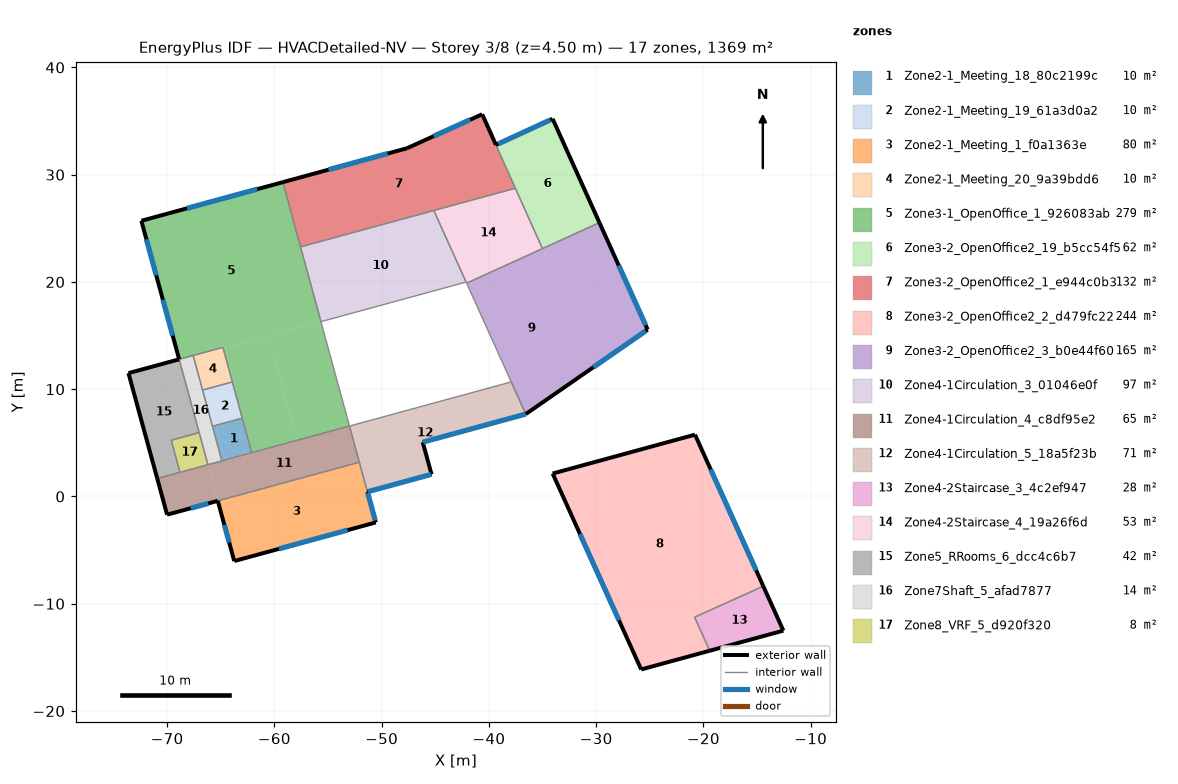
=== STOREY PLAN SPEC (per zone: floor XY polygon, exterior-wall plan segments, windows/doors) ===
zone 1: Zone2-1_Meeting_18_80c2199c  (9.6 m²)
  floor: (-62.99, 7.30) (-62.11, 4.08) (-64.55, 3.41) (-65.44, 6.63)
  floor: (-65.44, 6.63) (-64.55, 3.41) (-64.89, 3.32) (-65.77, 6.54)
  interior walls: 4
zone 2: Zone2-1_Meeting_19_61a3d0a2  (10.1 m²)
  floor: (-63.91, 10.68) (-63.78, 10.18) (-66.56, 9.42) (-66.69, 9.92)
  floor: (-63.78, 10.18) (-62.99, 7.30) (-65.44, 6.63) (-66.22, 9.51)
  floor: (-66.22, 9.51) (-65.44, 6.63) (-65.77, 6.54) (-66.56, 9.42)
  interior walls: 4
zone 3: Zone2-1_Meeting_1_f0a1363e  (79.6 m²)
  floor: (-52.08, 3.19) (-50.55, -2.42) (-63.74, -6.02) (-65.27, -0.41)
  exterior wall: (-63.74, -6.02) – (-50.55, -2.42)  [13.7 m]
    window: (-59.58, -4.89) – (-53.17, -3.14)  [18.6 m²]
  exterior wall: (-50.55, -2.42) – (-51.32, 0.43)  [3.0 m]
    window: (-50.60, -2.23) – (-51.30, 0.34)  [7.7 m²]
  exterior wall: (-65.27, -0.41) – (-63.74, -6.02)  [5.8 m]
    window: (-64.66, -2.65) – (-64.21, -4.29)  [4.8 m²]
  interior walls: 2
zone 4: Zone2-1_Meeting_20_9a39bdd6  (9.6 m²)
  floor: (-64.77, 13.81) (-63.91, 10.68) (-66.69, 9.92) (-67.55, 13.05)
  floor: (-64.79, 13.90) (-64.77, 13.81) (-67.55, 13.05) (-67.57, 13.14)
  interior walls: 4
zone 5: Zone3-1_OpenOffice_1_926083ab  (279.3 m²)
  floor: (-64.57, 13.86) (-63.58, 10.23) (-63.78, 10.18) (-64.77, 13.81)
  floor: (-55.66, 16.30) (-53.00, 6.56) (-57.88, 5.23) (-60.54, 14.96)
  floor: (-60.54, 14.96) (-57.88, 5.23) (-62.11, 4.08) (-63.78, 10.18) (-63.58, 10.23) (-64.57, 13.86)
  floor: (-59.21, 29.30) (-55.66, 16.30) (-64.77, 13.81) (-64.79, 13.90) (-68.87, 12.79) (-72.40, 25.70)
  exterior wall: (-72.40, 25.70) – (-68.87, 12.79)  [13.4 m]
    window: (-70.39, 18.34) – (-69.48, 14.99)  [9.7 m²]
    window: (-71.93, 23.97) – (-71.01, 20.62)  [9.7 m²]
  exterior wall: (-59.21, 29.30) – (-72.40, 25.70)  [13.7 m]
    window: (-61.59, 28.65) – (-68.14, 26.86)  [19.0 m²]
  interior walls: 9
zone 6: Zone3-2_OpenOffice2_19_b5cc54f5  (61.8 m²)
  floor: (-34.06, 35.20) (-29.70, 25.53) (-35.01, 23.11) (-39.34, 32.77)
  exterior wall: (-34.06, 35.20) – (-39.34, 32.77)  [5.8 m]
    window: (-34.27, 35.10) – (-39.12, 32.87)  [16.0 m²]
  exterior wall: (-29.70, 25.53) – (-34.06, 35.20)  [10.6 m]
  interior walls: 3
zone 7: Zone3-2_OpenOffice2_1_e944c0b3  (131.6 m²)
  floor: (-40.62, 35.63) (-37.53, 28.73) (-57.56, 23.27) (-59.21, 29.30) (-47.65, 32.46)
  exterior wall: (-47.65, 32.46) – (-59.21, 29.30)  [12.0 m]
    window: (-49.44, 31.97) – (-54.95, 30.46)  [16.0 m²]
  exterior wall: (-40.62, 35.63) – (-47.65, 32.46)  [7.7 m]
    window: (-41.74, 35.13) – (-45.15, 33.59)  [10.5 m²]
  exterior wall: (-39.34, 32.77) – (-40.62, 35.63)  [3.1 m]
  interior walls: 4
zone 8: Zone3-2_OpenOffice2_2_d479fc22  (244.1 m²)
  floor: (-20.78, 5.76) (-14.42, -8.37) (-20.82, -11.25) (-19.41, -14.38) (-25.80, -16.13) (-34.06, 2.14)
  exterior wall: (-20.78, 5.76) – (-34.06, 2.14)  [13.8 m]
  exterior wall: (-14.42, -8.37) – (-20.78, 5.76)  [15.5 m]
    window: (-15.08, -6.89) – (-19.32, 2.52)  [28.9 m²]
  exterior wall: (-25.80, -16.13) – (-19.41, -14.38)  [6.6 m]
  exterior wall: (-34.06, 2.14) – (-25.80, -16.13)  [20.0 m]
    window: (-31.51, -3.50) – (-27.87, -11.55)  [24.7 m²]
  interior walls: 2
zone 9: Zone3-2_OpenOffice2_3_b0e44f60  (165.4 m²)
  floor: (-35.01, 23.11) (-30.10, 12.16) (-36.56, 7.68) (-42.07, 19.88)
  floor: (-29.70, 25.53) (-25.20, 15.56) (-30.10, 12.16) (-35.01, 23.11)
  exterior wall: (-25.20, 15.56) – (-29.70, 25.53)  [10.9 m]
    window: (-25.39, 15.97) – (-27.90, 21.54)  [18.3 m²]
  exterior wall: (-36.56, 7.68) – (-25.20, 15.56)  [13.8 m]
    window: (-30.26, 12.05) – (-25.39, 15.42)  [17.8 m²]
  interior walls: 4
zone 10: Zone4-1Circulation_3_01046e0f  (97.2 m²)
  floor: (-45.14, 26.66) (-42.12, 19.99) (-55.66, 16.30) (-57.56, 23.27)
  interior walls: 4
zone 11: Zone4-1Circulation_4_c8df95e2  (64.9 m²)
  floor: (-66.19, 2.96) (-65.27, -0.41) (-70.00, -1.70) (-70.92, 1.67)
  floor: (-53.00, 6.56) (-52.08, 3.19) (-65.27, -0.41) (-66.19, 2.96) (-64.55, 3.41) (-64.53, 3.31) (-57.86, 5.14) (-57.88, 5.23)
  floor: (-57.88, 5.23) (-57.86, 5.14) (-64.53, 3.31) (-64.55, 3.41)
  exterior wall: (-70.00, -1.70) – (-65.27, -0.41)  [4.9 m]
    window: (-67.80, -1.10) – (-66.16, -0.65)  [4.8 m²]
  exterior wall: (-70.92, 1.67) – (-70.00, -1.70)  [3.5 m]
  interior walls: 7
zone 12: Zone4-1Circulation_5_18a5f23b  (70.9 m²)
  floor: (-37.92, 10.68) (-36.56, 7.68) (-46.17, 5.06) (-45.35, 2.07) (-51.32, 0.43) (-53.00, 6.56)
  exterior wall: (-45.35, 2.07) – (-46.17, 5.06)  [3.1 m]
  exterior wall: (-46.17, 5.06) – (-36.56, 7.68)  [10.0 m]
    window: (-46.13, 5.07) – (-36.57, 7.68)  [28.6 m²]
  exterior wall: (-51.32, 0.43) – (-45.35, 2.07)  [6.2 m]
    window: (-51.28, 0.45) – (-45.40, 2.05)  [17.7 m²]
  interior walls: 4
zone 13: Zone4-2Staircase_3_4c2ef947  (28.0 m²)
  floor: (-14.42, -8.37) (-12.55, -12.51) (-19.41, -14.38) (-20.82, -11.25)
  exterior wall: (-12.55, -12.51) – (-14.42, -8.37)  [4.5 m]
  exterior wall: (-19.41, -14.38) – (-12.55, -12.51)  [7.1 m]
  interior walls: 2
zone 14: Zone4-2Staircase_4_19a26f6d  (52.9 m²)
  floor: (-37.53, 28.73) (-35.01, 23.11) (-42.07, 19.88) (-45.14, 26.66)
  interior walls: 5
zone 15: Zone5_RRooms_6_dcc4c6b7  (41.5 m²)
  floor: (-68.87, 12.79) (-67.01, 5.95) (-69.61, 5.24) (-68.80, 2.25) (-70.92, 1.67) (-73.60, 11.50)
  exterior wall: (-68.87, 12.79) – (-73.60, 11.50)  [4.9 m]
  exterior wall: (-73.60, 11.50) – (-70.92, 1.67)  [10.2 m]
  interior walls: 4
zone 16: Zone7Shaft_5_afad7877  (13.7 m²)
  floor: (-67.55, 13.05) (-64.89, 3.32) (-66.19, 2.96) (-68.85, 12.69)
  floor: (-67.57, 13.14) (-67.55, 13.05) (-68.85, 12.69) (-68.87, 12.79)
  interior walls: 7
zone 17: Zone8_VRF_5_d920f320  (8.4 m²)
  floor: (-67.01, 5.95) (-66.19, 2.96) (-68.80, 2.25) (-69.61, 5.24)
  interior walls: 4

=== DERIVED (storey summary) ===
Building: HVACDetailed-NV
Storey: 3 of 8  (floor level z = 4.50 m)
Storey gross floor area: 1368.6 m²
Zones on this storey: 17
  - Zone2-1_Meeting_18_80c2199c: floor 9.6 m²
  - Zone2-1_Meeting_19_61a3d0a2: floor 10.1 m²
  - Zone2-1_Meeting_1_f0a1363e: floor 79.6 m²; exterior wall 22.5 m (78.6 m²); 3 window(s) 31.1 m²; WWR 39.6%
  - Zone2-1_Meeting_20_9a39bdd6: floor 9.6 m²
  - Zone3-1_OpenOffice_1_926083ab: floor 279.3 m²; exterior wall 27.1 m (94.7 m²); 3 window(s) 38.5 m²; WWR 40.6%
  - Zone3-2_OpenOffice2_19_b5cc54f5: floor 61.8 m²; exterior wall 16.4 m (57.5 m²); 1 window(s) 16.0 m²; WWR 27.8%
  - Zone3-2_OpenOffice2_1_e944c0b3: floor 131.6 m²; exterior wall 22.8 m (79.9 m²); 2 window(s) 26.4 m²; WWR 33.1%
  - Zone3-2_OpenOffice2_2_d479fc22: floor 244.1 m²; exterior wall 55.9 m (195.7 m²); 2 window(s) 53.6 m²; WWR 27.4%
  - Zone3-2_OpenOffice2_3_b0e44f60: floor 165.4 m²; exterior wall 24.8 m (86.7 m²); 2 window(s) 36.1 m²; WWR 41.7%
  - Zone4-1Circulation_3_01046e0f: floor 97.2 m²
  - Zone4-1Circulation_4_c8df95e2: floor 64.9 m²; exterior wall 8.4 m (29.4 m²); 1 window(s) 4.8 m²; WWR 16.2%
  - Zone4-1Circulation_5_18a5f23b: floor 70.9 m²; exterior wall 19.3 m (67.4 m²); 2 window(s) 46.3 m²; WWR 68.7%
  - Zone4-2Staircase_3_4c2ef947: floor 28.0 m²; exterior wall 11.7 m (40.8 m²); WWR 0.0%
  - Zone4-2Staircase_4_19a26f6d: floor 52.9 m²
  - Zone5_RRooms_6_dcc4c6b7: floor 41.5 m²; exterior wall 15.1 m (52.8 m²); WWR 0.0%
  - Zone7Shaft_5_afad7877: floor 13.7 m²
  - Zone8_VRF_5_d920f320: floor 8.4 m²
Zone adjacency (shared interzone walls):
  - Zone2-1_Meeting_18_80c2199c ↔ Zone2-1_Meeting_19_61a3d0a2
  - Zone2-1_Meeting_18_80c2199c ↔ Zone3-1_OpenOffice_1_926083ab
  - Zone2-1_Meeting_18_80c2199c ↔ Zone4-1Circulation_4_c8df95e2
  - Zone2-1_Meeting_18_80c2199c ↔ Zone7Shaft_5_afad7877
  - Zone2-1_Meeting_19_61a3d0a2 ↔ Zone2-1_Meeting_20_9a39bdd6
  - Zone2-1_Meeting_19_61a3d0a2 ↔ Zone3-1_OpenOffice_1_926083ab
  - Zone2-1_Meeting_19_61a3d0a2 ↔ Zone7Shaft_5_afad7877
  - Zone2-1_Meeting_1_f0a1363e ↔ Zone4-1Circulation_4_c8df95e2
  - Zone2-1_Meeting_1_f0a1363e ↔ Zone4-1Circulation_5_18a5f23b
  - Zone2-1_Meeting_20_9a39bdd6 ↔ Zone3-1_OpenOffice_1_926083ab
  - Zone2-1_Meeting_20_9a39bdd6 ↔ Zone7Shaft_5_afad7877
  - Zone3-1_OpenOffice_1_926083ab ↔ Zone3-2_OpenOffice2_1_e944c0b3
  - Zone3-1_OpenOffice_1_926083ab ↔ Zone4-1Circulation_3_01046e0f
  - Zone3-1_OpenOffice_1_926083ab ↔ Zone4-1Circulation_4_c8df95e2
  - Zone3-1_OpenOffice_1_926083ab ↔ Zone7Shaft_5_afad7877
  - Zone3-2_OpenOffice2_19_b5cc54f5 ↔ Zone3-2_OpenOffice2_1_e944c0b3
  - Zone3-2_OpenOffice2_19_b5cc54f5 ↔ Zone3-2_OpenOffice2_3_b0e44f60
  - Zone3-2_OpenOffice2_19_b5cc54f5 ↔ Zone4-2Staircase_4_19a26f6d
  - Zone3-2_OpenOffice2_1_e944c0b3 ↔ Zone4-1Circulation_3_01046e0f
  - Zone3-2_OpenOffice2_1_e944c0b3 ↔ Zone4-2Staircase_4_19a26f6d
  - Zone3-2_OpenOffice2_2_d479fc22 ↔ Zone4-2Staircase_3_4c2ef947
  - Zone3-2_OpenOffice2_3_b0e44f60 ↔ Zone4-1Circulation_5_18a5f23b
  - Zone3-2_OpenOffice2_3_b0e44f60 ↔ Zone4-2Staircase_4_19a26f6d
  - Zone4-1Circulation_3_01046e0f ↔ Zone4-2Staircase_4_19a26f6d
  - Zone4-1Circulation_4_c8df95e2 ↔ Zone4-1Circulation_5_18a5f23b
  - Zone4-1Circulation_4_c8df95e2 ↔ Zone5_RRooms_6_dcc4c6b7
  - Zone4-1Circulation_4_c8df95e2 ↔ Zone7Shaft_5_afad7877
  - Zone4-1Circulation_4_c8df95e2 ↔ Zone8_VRF_5_d920f320
  - Zone5_RRooms_6_dcc4c6b7 ↔ Zone7Shaft_5_afad7877
  - Zone5_RRooms_6_dcc4c6b7 ↔ Zone8_VRF_5_d920f320
  - Zone7Shaft_5_afad7877 ↔ Zone8_VRF_5_d920f320